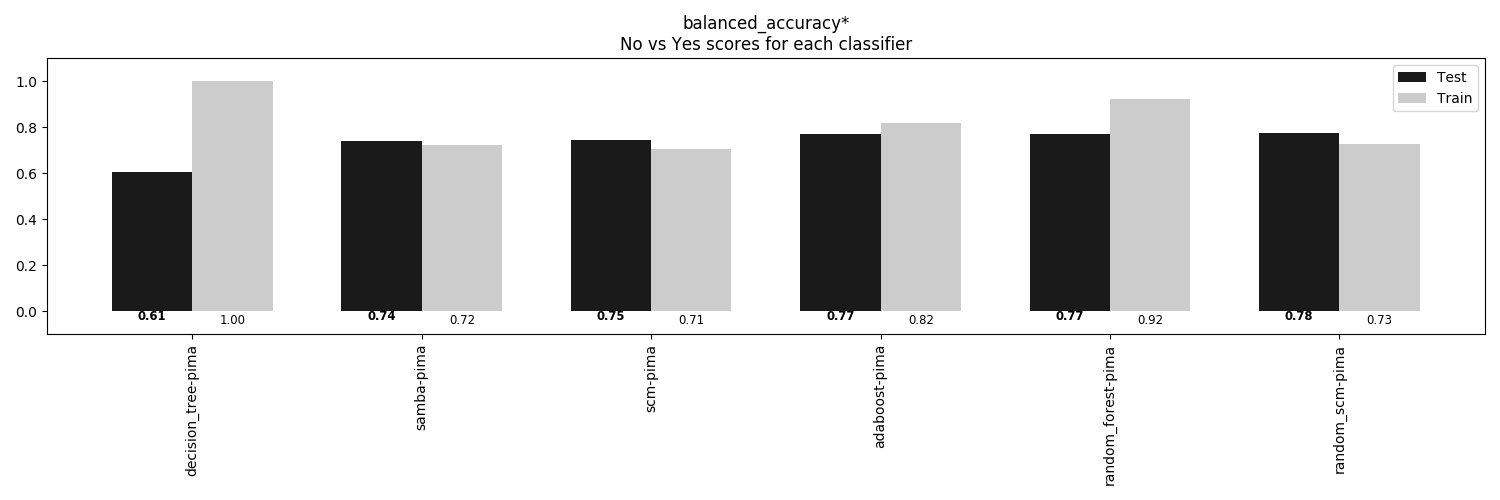

Data behind this chart, as committed beside it:
, decision_tree-pima, samba-pima, scm-pima, adaboost-pima, random_forest-pima, random_scm-pima
Train, 1.0, 0.7221, 0.7053, 0.8173, 0.924, 0.7292
Test, 0.606, 0.7409, 0.7467, 0.7718, 0.7729, 0.7766
